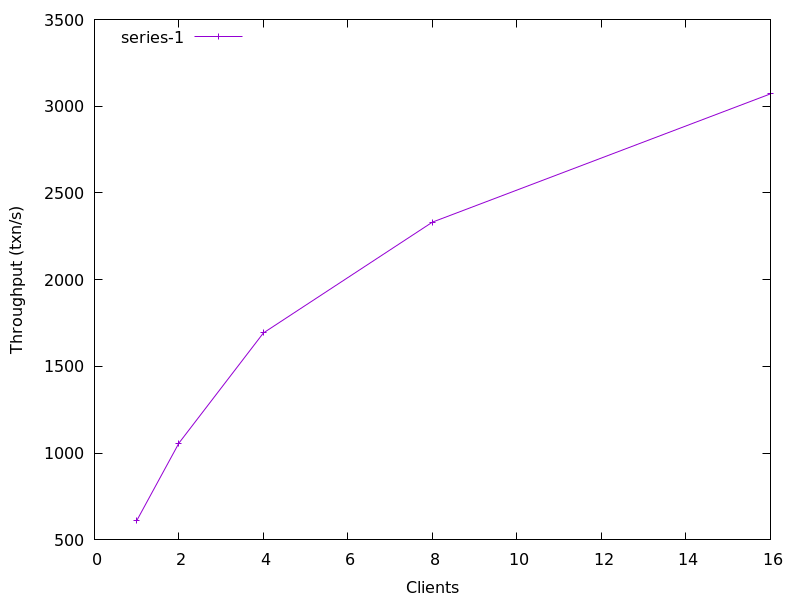

Source data for this figure (header and first rows):
1, 610.7375440275491
2, 1058
4, 1693
8, 2332
16, 3071
